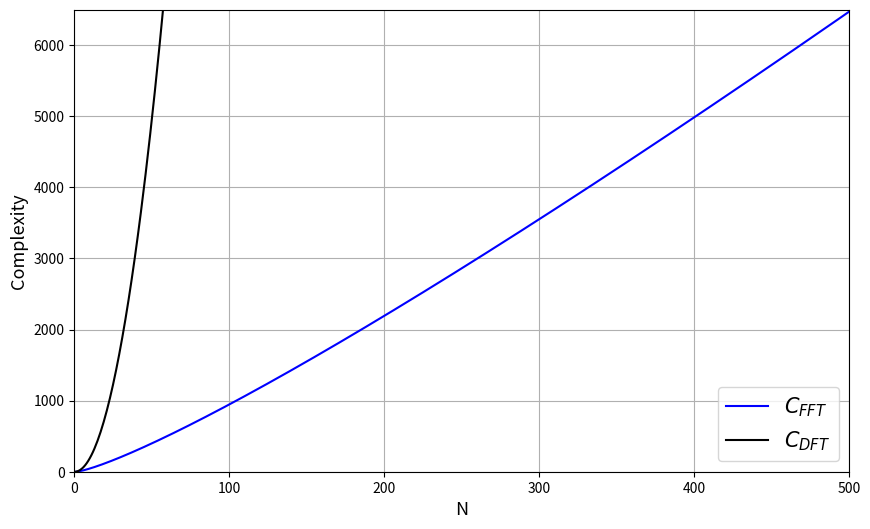

Generate this figure with matplotlib:
import numpy as np
import matplotlib.pyplot as plt

N = np.linspace(1,500,500)

def FFT(N):
    return 3/2*N*np.log2(N)-N/2 #FFT computations

def DFT(N):
    return 2*N**2-N #DFT computations


def plot():
    plt.figure(figsize=(10, 6), dpi=100) 
    plt.grid()
    FFTplot = plt.plot(N, FFT(N), color='b', label=r'$C_{FFT}$')
    DFTplot = plt.plot(N, DFT(N), color='black', label=r'$C_{DFT}$')
    plt.legend((FFTplot, DFTplot))
    plt.ylim(0,6500)
    plt.xlim(0,500)
    plt.xlabel('N', fontsize=13)
    plt.ylabel('Complexity',fontsize=13)
    plt.rc('ytick', labelsize=13)   
    plt.rc('xtick', labelsize=13)
    plt.legend(loc='best', fontsize=15)
    plt.show()
    
plot() # Plot figures